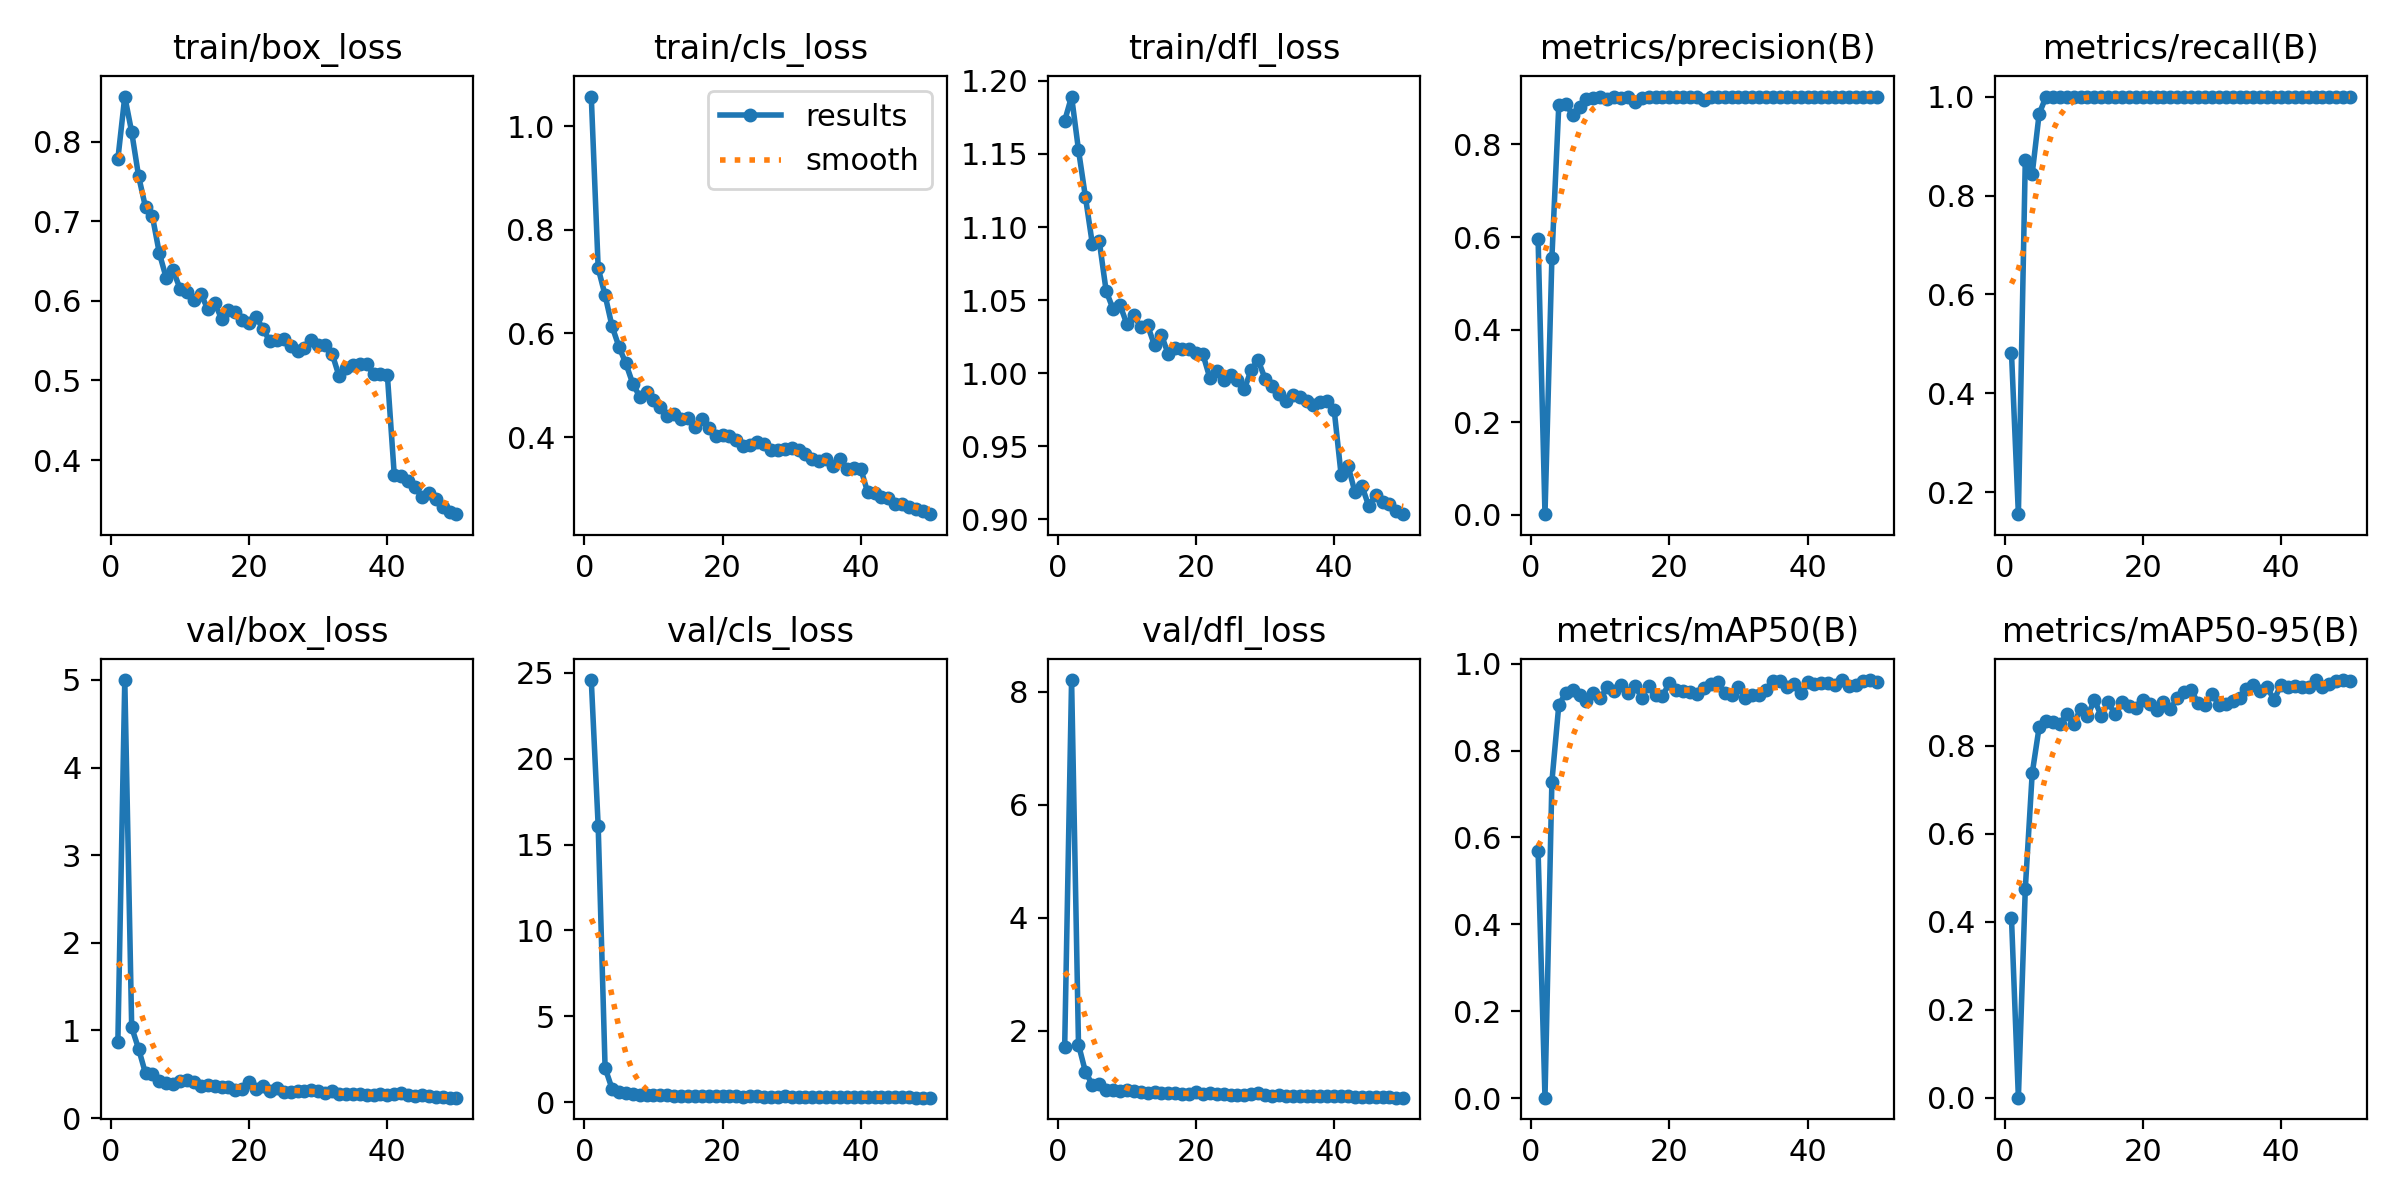

The table this chart was drawn from, first rows:
epoch, train/box_loss, train/cls_loss, train/dfl_loss, metrics/precision(B), metrics/recall(B), metrics/mAP50(B), metrics/mAP50-95(B), val/box_loss, val/cls_loss, val/dfl_loss, lr/pg0, lr/pg1, lr/pg2
1, 0.7782, 1.057, 1.173, 0.5965, 0.4823, 0.5695, 0.409, 0.8706, 24.58, 1.713, 0.0006616, 0.0006616, 0.0006616
2, 0.8566, 0.7258, 1.189, 0.00135, 0.156, 0.00083, 0.00021, 4.999, 16.07, 8.205, 0.001302, 0.001302, 0.001302
3, 0.812, 0.6737, 1.153, 0.5555, 0.8723, 0.7286, 0.4749, 1.034, 1.994, 1.755, 0.001916, 0.001916, 0.001916
4, 0.7565, 0.6141, 1.121, 0.8851, 0.844, 0.9051, 0.7373, 0.7901, 0.7885, 1.277, 0.001881, 0.001881, 0.001881
5, 0.7175, 0.5747, 1.089, 0.8874, 0.9645, 0.932, 0.842, 0.5097, 0.5866, 1.045, 0.001842, 0.001842, 0.001842
6, 0.706, 0.5423, 1.091, 0.8644, 1, 0.9389, 0.8565, 0.5003, 0.5482, 1.064, 0.001802, 0.001802, 0.001802
7, 0.6599, 0.5034, 1.056, 0.8811, 1, 0.9269, 0.8535, 0.4184, 0.4735, 0.944, 0.001762, 0.001762, 0.001762
8, 0.6286, 0.4783, 1.044, 0.8976, 1, 0.9133, 0.8499, 0.4, 0.4085, 0.9495, 0.001723, 0.001723, 0.001723
9, 0.6382, 0.4869, 1.047, 0.8995, 1, 0.932, 0.8712, 0.3901, 0.4253, 0.9405, 0.001683, 0.001683, 0.001683
10, 0.6152, 0.4707, 1.034, 0.9031, 1, 0.9208, 0.8494, 0.4268, 0.4086, 0.9524, 0.001644, 0.001644, 0.001644
11, 0.6106, 0.4573, 1.04, 0.8973, 1, 0.9453, 0.8845, 0.4375, 0.4063, 0.9371, 0.001604, 0.001604, 0.001604
12, 0.6009, 0.4404, 1.032, 0.903, 1, 0.9372, 0.8675, 0.4067, 0.3977, 0.9227, 0.001564, 0.001564, 0.001564
13, 0.6087, 0.4449, 1.033, 0.9003, 1, 0.9508, 0.9043, 0.3653, 0.3715, 0.901, 0.001525, 0.001525, 0.001525
14, 0.5901, 0.4356, 1.019, 0.9032, 1, 0.9334, 0.8678, 0.3801, 0.3768, 0.9135, 0.001485, 0.001485, 0.001485
15, 0.5978, 0.4365, 1.026, 0.8916, 1, 0.9492, 0.8991, 0.3622, 0.3798, 0.892, 0.001446, 0.001446, 0.001446
16, 0.5775, 0.4205, 1.013, 0.9012, 1, 0.9221, 0.8713, 0.3557, 0.3762, 0.8994, 0.001406, 0.001406, 0.001406
17, 0.5883, 0.4343, 1.017, 0.9032, 1, 0.9488, 0.9005, 0.3514, 0.3697, 0.8909, 0.001366, 0.001366, 0.001366
18, 0.5865, 0.4181, 1.017, 0.9033, 1, 0.9284, 0.8912, 0.3216, 0.3498, 0.8806, 0.001327, 0.001327, 0.001327
19, 0.5763, 0.4021, 1.017, 0.9035, 1, 0.9262, 0.887, 0.3365, 0.3442, 0.8767, 0.001287, 0.001287, 0.001287
20, 0.5722, 0.405, 1.014, 0.9034, 1, 0.9551, 0.9031, 0.4085, 0.35, 0.9105, 0.001248, 0.001248, 0.001248
21, 0.5801, 0.4025, 1.013, 0.9035, 1, 0.9388, 0.8945, 0.3294, 0.3393, 0.8755, 0.001208, 0.001208, 0.001208
22, 0.5645, 0.3945, 0.9969, 0.9034, 1, 0.9375, 0.8813, 0.3604, 0.3471, 0.901, 0.001168, 0.001168, 0.001168
23, 0.5493, 0.3827, 1.001, 0.9035, 1, 0.9341, 0.9, 0.3141, 0.3278, 0.8765, 0.001129, 0.001129, 0.001129
24, 0.5506, 0.3842, 0.995, 0.9034, 1, 0.9305, 0.8844, 0.3443, 0.3344, 0.8835, 0.001089, 0.001089, 0.001089
25, 0.552, 0.3908, 0.999, 0.895, 1, 0.9434, 0.9081, 0.3032, 0.34, 0.8636, 0.00105, 0.00105, 0.00105
26, 0.5429, 0.3871, 0.9953, 0.9035, 1, 0.9525, 0.9229, 0.3032, 0.3096, 0.8598, 0.00101, 0.00101, 0.00101
27, 0.5376, 0.3756, 0.9889, 0.9035, 1, 0.9581, 0.9278, 0.3102, 0.3159, 0.8699, 0.0009704, 0.0009704, 0.0009704
28, 0.5414, 0.3757, 1.002, 0.9035, 1, 0.9335, 0.8966, 0.3047, 0.3067, 0.877, 0.0009308, 0.0009308, 0.0009308
29, 0.5513, 0.3774, 1.009, 0.9027, 1, 0.9281, 0.8916, 0.3223, 0.3298, 0.8937, 0.0008912, 0.0008912, 0.0008912
30, 0.5442, 0.3791, 0.9961, 0.9035, 1, 0.9456, 0.9185, 0.3143, 0.3133, 0.8664, 0.0008516, 0.0008516, 0.0008516
31, 0.5442, 0.3754, 0.9909, 0.9035, 1, 0.9222, 0.8934, 0.2806, 0.3136, 0.8545, 0.000812, 0.000812, 0.000812
32, 0.5337, 0.3681, 0.9855, 0.9034, 1, 0.9276, 0.8948, 0.3082, 0.3138, 0.8613, 0.0007724, 0.0007724, 0.0007724
33, 0.5057, 0.3582, 0.9807, 0.9035, 1, 0.9273, 0.9021, 0.2757, 0.3164, 0.8483, 0.0007328, 0.0007328, 0.0007328
34, 0.5153, 0.3545, 0.9854, 0.9035, 1, 0.9397, 0.909, 0.2719, 0.3003, 0.8504, 0.0006932, 0.0006932, 0.0006932
35, 0.52, 0.3582, 0.9837, 0.9034, 1, 0.9593, 0.9286, 0.2763, 0.3043, 0.8483, 0.0006536, 0.0006536, 0.0006536
36, 0.521, 0.344, 0.9808, 0.9035, 1, 0.9612, 0.9384, 0.2707, 0.293, 0.8436, 0.000614, 0.000614, 0.000614
37, 0.5206, 0.3574, 0.9779, 0.903, 1, 0.9465, 0.9249, 0.2605, 0.288, 0.8437, 0.0005744, 0.0005744, 0.0005744
38, 0.5075, 0.3389, 0.9806, 0.9035, 1, 0.9523, 0.933, 0.2587, 0.2901, 0.8423, 0.0005348, 0.0005348, 0.0005348
39, 0.5085, 0.34, 0.981, 0.9033, 1, 0.9315, 0.9045, 0.2754, 0.2907, 0.8473, 0.0004952, 0.0004952, 0.0004952
40, 0.5069, 0.3392, 0.9749, 0.9035, 1, 0.9576, 0.9385, 0.261, 0.2905, 0.8387, 0.0004556, 0.0004556, 0.0004556
41, 0.3811, 0.2934, 0.9306, 0.9036, 1, 0.953, 0.9345, 0.2751, 0.2874, 0.8377, 0.000416, 0.000416, 0.000416
42, 0.3804, 0.2922, 0.9368, 0.9035, 1, 0.9568, 0.9361, 0.2869, 0.2905, 0.848, 0.0003764, 0.0003764, 0.0003764
43, 0.3743, 0.285, 0.9186, 0.9034, 1, 0.9556, 0.9331, 0.2651, 0.2804, 0.8358, 0.0003368, 0.0003368, 0.0003368
44, 0.3657, 0.2827, 0.9231, 0.9035, 1, 0.9516, 0.9345, 0.2556, 0.2867, 0.8305, 0.0002972, 0.0002972, 0.0002972
45, 0.3537, 0.2716, 0.9091, 0.9035, 1, 0.9625, 0.9494, 0.2647, 0.2753, 0.8296, 0.0002576, 0.0002576, 0.0002576
46, 0.3588, 0.2714, 0.9168, 0.9034, 1, 0.949, 0.9337, 0.2512, 0.2795, 0.8236, 0.000218, 0.000218, 0.000218
47, 0.3513, 0.2649, 0.9115, 0.9035, 1, 0.9503, 0.9406, 0.2429, 0.2811, 0.8256, 0.0001784, 0.0001784, 0.0001784
48, 0.3415, 0.2605, 0.9103, 0.9035, 1, 0.9606, 0.9474, 0.2367, 0.2609, 0.821, 0.0001388, 0.0001388, 0.0001388
49, 0.3346, 0.2577, 0.9057, 0.9035, 1, 0.9619, 0.9489, 0.2329, 0.2603, 0.8165, 9.92e-05, 9.92e-05, 9.92e-05
50, 0.3321, 0.2515, 0.9035, 0.9035, 1, 0.9579, 0.9464, 0.2335, 0.2638, 0.8182, 5.96e-05, 5.96e-05, 5.96e-05
